2-way image classification set "banana_split" from GitHub (vignesh-tck/tree-species-ml); label vocabulary: healthy, unhealthy.

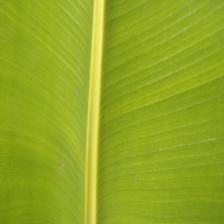
Label: healthy

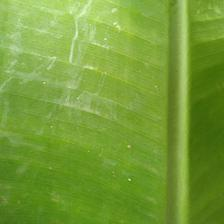
Label: healthy

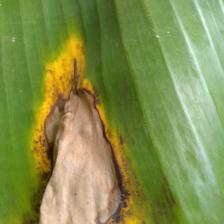
Label: unhealthy

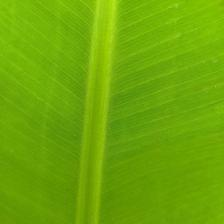
Label: healthy

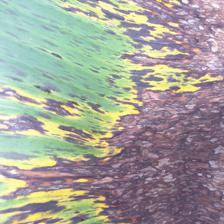
Label: unhealthy

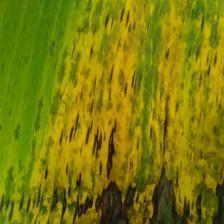
Label: unhealthy
